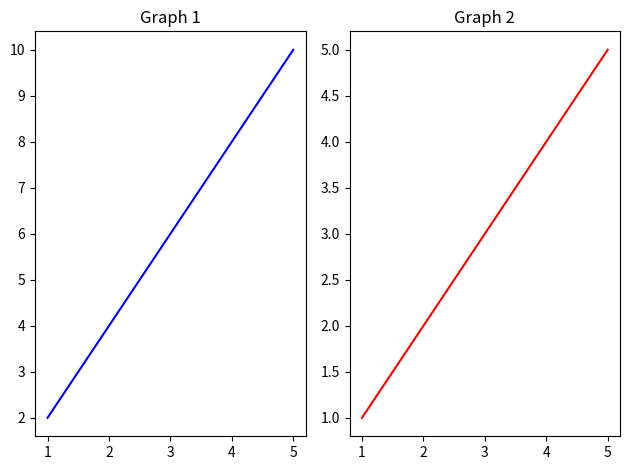

Recreate this plot in Python.
# Customizing Graphs

# Creating subplots

import matplotlib.pyplot as plt

# data 
x = [1, 2, 3, 4, 5]
y1 =[2, 4, 6, 8, 10]
y2 =[1, 2, 3, 4, 5]

# Subplots
plt.subplot(1, 2, 1)
plt.plot(x, y1, color="blue")
plt.title("Graph 1")

plt.subplot(1, 2, 2)
plt.plot(x, y2, color="red")
plt.title("Graph 2")

plt.tight_layout()
plt.show()